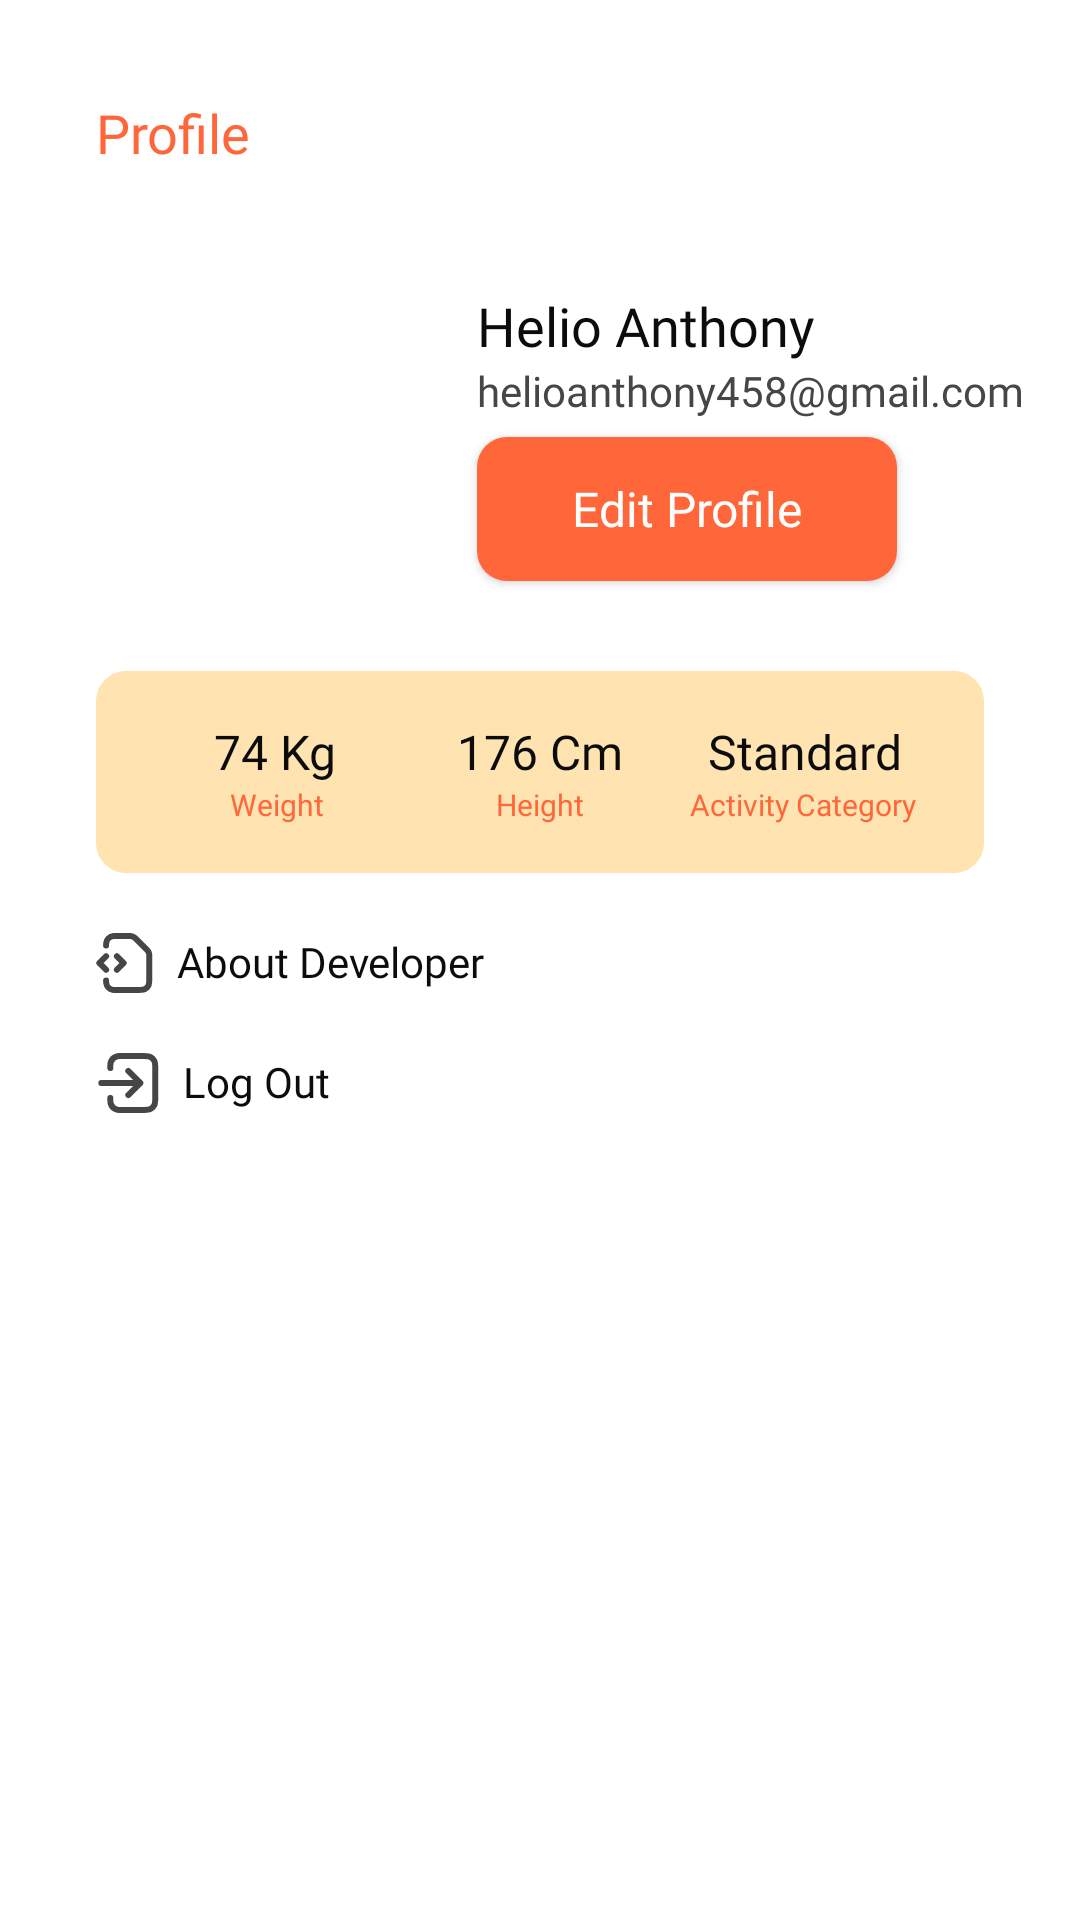

Produce the Android XML layout that renders to this screen, including the resource entries it uses.
<!-- AndroidManifest.xml: application theme Theme.Ingrevia -->
<!-- res/layout/fragment_profile.xml -->
<?xml version="1.0" encoding="utf-8"?>
<androidx.constraintlayout.widget.ConstraintLayout xmlns:android="http://schemas.android.com/apk/res/android"
    xmlns:app="http://schemas.android.com/apk/res-auto"
    xmlns:tools="http://schemas.android.com/tools"
    android:layout_width="match_parent"
    android:layout_height="match_parent"
    tools:context=".ui.profile.ProfileFragment">

    <TextView
        android:id="@+id/profile_title"
        android:layout_width="wrap_content"
        android:layout_height="wrap_content"
        android:layout_marginStart="32dp"
        android:layout_marginTop="32dp"
        android:gravity="center_vertical"
        android:lineSpacingExtra="-5sp"
        android:text="@string/profile"
        android:textAppearance="@style/semibold_18"
        android:textColor="@color/primary_200"
        app:layout_constraintStart_toStartOf="parent"
        app:layout_constraintTop_toTopOf="parent" />

    <com.google.android.material.imageview.ShapeableImageView
        android:id="@+id/profile_image"
        android:layout_width="111dp"
        android:layout_height="108dp"
        android:layout_marginStart="32dp"
        android:layout_marginTop="40dp"
        android:scaleType="centerCrop"
        android:src="@drawable/ic_launcher_background"
        app:layout_constraintStart_toStartOf="parent"
        app:layout_constraintTop_toBottomOf="@+id/profile_title"
        app:shapeAppearanceOverlay="@style/CircleImage" />

    <TextView
        android:id="@+id/profile_name"
        android:layout_width="wrap_content"
        android:layout_height="wrap_content"
        android:layout_marginStart="16dp"
        android:text="Helio Anthony"
        android:textAppearance="@style/semibold_18"
        android:textColor="@color/neutral_700"
        app:layout_constraintStart_toEndOf="@id/profile_image"
        app:layout_constraintTop_toTopOf="@id/profile_image" />

    <TextView
        android:id="@+id/profile_email"
        android:layout_width="wrap_content"
        android:layout_height="wrap_content"
        android:layout_marginStart="16dp"
        android:text="helioanthony458@gmail.com"
        android:textAppearance="@style/regular_14"
        android:textColor="@color/neutral_500"
        app:layout_constraintStart_toEndOf="@id/profile_image"
        app:layout_constraintTop_toBottomOf="@id/profile_name" />

    <com.google.android.material.button.MaterialButton
        android:id="@+id/edit_profile_button"
        style="@style/MainButton.Edit"
        android:width="140dp"
        android:text="@string/edit_profile"
        android:textAppearance="@style/medium_16"
        app:layout_constraintStart_toStartOf="@+id/profile_email"
        app:layout_constraintTop_toBottomOf="@+id/profile_email" />

    <LinearLayout
        android:id="@+id/user_stat"
        android:layout_width="match_parent"
        android:layout_height="wrap_content"
        android:orientation="horizontal"
        android:layout_marginTop="24dp"
        android:layout_marginStart="32dp"
        android:layout_marginEnd="32dp"
        android:padding="16dp"
        android:background="@drawable/rounded_background"
        app:layout_constraintTop_toBottomOf="@id/edit_profile_button">

        <LinearLayout
            android:layout_width="0dp"
            android:layout_height="wrap_content"
            android:layout_weight="1"
            android:orientation="vertical"
            android:gravity="center">

            <TextView
                android:id="@+id/weight"
                android:layout_width="wrap_content"
                android:layout_height="wrap_content"
                android:gravity="center"
                android:text="74 Kg"
                android:textAppearance="@style/semibold_16"
                android:textColor="@color/neutral_700" />

            <TextView
                android:id="@+id/weight_text"
                android:layout_width="wrap_content"
                android:layout_height="wrap_content"
                android:gravity="center"
                android:text="@string/weight"
                android:textAppearance="@style/regular_10"
                android:textColor="@color/primary_200" />
        </LinearLayout>

        <LinearLayout
            android:layout_width="0dp"
            android:layout_height="wrap_content"
            android:layout_weight="1"
            android:orientation="vertical"
            android:gravity="center">

            <TextView
                android:id="@+id/height"
                android:layout_width="wrap_content"
                android:layout_height="wrap_content"
                android:gravity="center"
                android:text="176 Cm"
                android:textAppearance="@style/semibold_16"
                android:textColor="@color/neutral_700" />

            <TextView
                android:id="@+id/height_text"
                android:layout_width="wrap_content"
                android:layout_height="wrap_content"
                android:gravity="center"
                android:text="@string/height"
                android:textAppearance="@style/regular_10"
                android:textColor="@color/primary_200" />
        </LinearLayout>

        <LinearLayout
            android:layout_width="0dp"
            android:layout_height="wrap_content"
            android:layout_weight="1"
            android:orientation="vertical"
            android:gravity="center">

            <TextView
                android:id="@+id/activity_category"
                android:layout_width="wrap_content"
                android:layout_height="wrap_content"
                android:gravity="center"
                android:text="Standard"
                android:textAppearance="@style/semibold_16"
                android:textColor="@color/neutral_700" />

            <TextView
                android:id="@+id/activity_text"
                android:layout_width="wrap_content"
                android:layout_height="wrap_content"
                android:gravity="center"
                android:text="@string/activity_category"
                android:textAppearance="@style/regular_10"
                android:textColor="@color/primary_200" />
        </LinearLayout>
    </LinearLayout>

    <LinearLayout
        android:layout_width="match_parent"
        android:layout_height="wrap_content"
        android:orientation="vertical"
        android:layout_marginStart="32dp"
        android:layout_marginTop="20dp"
        android:layout_marginEnd="32dp"
        app:layout_constraintTop_toBottomOf="@id/user_stat">

        <TextView
            android:id="@+id/about_developer"
            android:layout_width="match_parent"
            android:layout_height="wrap_content"
            android:text="@string/about_developer"
            android:textAppearance="@style/regular_14"
            android:textColor="@color/neutral_700"
            android:drawablePadding="8dp"
            app:drawableStartCompat="@drawable/ic_about" />

        <TextView
            android:id="@+id/log_out"
            android:layout_width="match_parent"
            android:layout_height="wrap_content"
            android:layout_marginTop="20dp"
            android:text="@string/log_out"
            android:textAppearance="@style/regular_14"
            android:textColor="@color/neutral_700"
            android:drawablePadding="8dp"
            app:drawableStartCompat="@drawable/ic_logout" />
    </LinearLayout>

</androidx.constraintlayout.widget.ConstraintLayout>
<!-- resources referenced by this layout -->
<resources>
  <color name="neutral_500">#464646</color>
  <color name="neutral_700">#0C0C0C</color>
  <color name="primary_200">#FF673B</color>
  <!-- drawable ic_logout (drawable) -->
  <vector xmlns:android="http://schemas.android.com/apk/res/android"
      android:width="21dp"
      android:height="20dp"
      android:viewportWidth="21"
      android:viewportHeight="20">
    <path
        android:pathData="M4.772,15C4.772,15.93 4.772,16.395 4.874,16.777C5.152,17.812 5.96,18.62 6.996,18.898C7.377,19 7.842,19 8.772,19H14.972C16.652,19 17.493,19 18.134,18.673C18.699,18.385 19.158,17.927 19.445,17.362C19.772,16.72 19.772,15.88 19.772,14.2V5.8C19.772,4.12 19.772,3.28 19.445,2.638C19.158,2.074 18.699,1.615 18.134,1.327C17.493,1 16.652,1 14.972,1H8.772C7.842,1 7.377,1 6.996,1.102C5.96,1.38 5.152,2.188 4.874,3.224C4.772,3.605 4.772,4.07 4.772,5M10.772,6L14.772,10M14.772,10L10.772,14M14.772,10H1.772"
        android:strokeLineJoin="round"
        android:strokeWidth="2"
        android:fillColor="#00000000"
        android:strokeColor="#464646"
        android:strokeLineCap="round"/>
  </vector>
  <!-- drawable rounded_background (drawable) -->
  <shape xmlns:android="http://schemas.android.com/apk/res/android">
      <solid android:color="@color/secondary_100"/>
      <corners android:radius="10dp"/>
  </shape>
  <string name="about_developer">About Developer</string>
  <string name="activity_category">Activity Category</string>
  <string name="edit_profile">Edit Profile</string>
  <string name="height">Height</string>
  <string name="log_out">Log Out</string>
  <string name="profile">Profile</string>
  <string name="weight">Weight</string>
  <style name="CircleImage" parent="">
          <item name="cornerFamily">rounded</item>
          <item name="cornerSize">50%</item>
      </style>
  <style name="MainButton.Edit" parent="Widget.MaterialComponents.Button">
          <item name="backgroundTint">@color/primary_200</item>
          <item name="android:textColor">@color/white</item>
          <item name="cornerRadius">10dp</item>
          <item name="android:layout_width">140dp</item>
          <item name="android:layout_height">60dp</item>
      </style>
  <style name="medium_16">
          <item name="android:textSize">16sp</item>
          <item name="android:fontFamily">@font/poppins_medium</item>
      </style>
  <style name="regular_10">
          <item name="android:textSize">10sp</item>
          <item name="android:fontFamily">@font/poppins_regular</item>
      </style>
  <style name="regular_14">
          <item name="android:textSize">14sp</item>
          <item name="android:fontFamily">@font/poppins_regular</item>
      </style>
  <style name="semibold_16">
          <item name="android:textSize">16sp</item>
          <item name="android:fontFamily">@font/poppins_semibold</item>
      </style>
  <style name="semibold_18">
          <item name="android:textSize">18sp</item>
          <item name="android:fontFamily">@font/poppins_semibold</item>
      </style>
  <style name="Theme.Ingrevia" parent="Theme.MaterialComponents.DayNight.NoActionBar">
          
          <item name="colorPrimary">@color/primary_200</item>
          <item name="colorPrimaryVariant">@color/purple_700</item>
          <item name="colorOnPrimary">@color/white</item>
          
          <item name="colorSecondary">@color/teal_200</item>
          <item name="colorSecondaryVariant">@color/teal_700</item>
          <item name="colorOnSecondary">@color/black</item>
          
          <item name="android:statusBarColor">?attr/colorPrimaryVariant</item>
          
      </style>
  <color name="secondary_100">#FFE4B1</color>
  <color name="white">#FFFFFFFF</color>
  <color name="purple_700">#FF3700B3</color>
  <color name="teal_200">#FF03DAC5</color>
  <color name="teal_700">#FF018786</color>
  <color name="black">#FF000000</color>
</resources>
